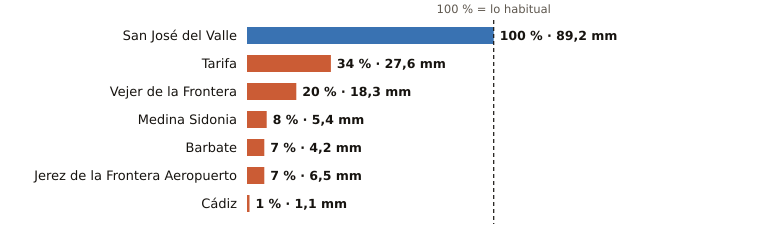

Values plotted in this chart, from the file beside it:
estacion, provincia, indicativo, mm_otono, referencia_mm, pct, periodo_referencia, hasta, hora
San José del Valle, Cádiz, 5950X, 89.2, 89.2, 100, 2008-2025, 2026-10-24, 
Tarifa, Cádiz, 6001, 27.6, 81.2, 34, 1991-2020, 2026-10-24, 
Vejer de la Frontera, Cádiz, 5995B, 18.3, 91.4, 20, 1991-2020, 2026-10-24, 
Medina Sidonia, Cádiz, 5983X, 5.4, 63.8, 8, 2006-2025, 2026-10-24, 23
Barbate, Cádiz, 5996B, 4.2, 56.1, 7, 2010-2025, 2026-10-24, 23
Jerez de la Frontera Aeropuerto, Cádiz, 5960, 6.5, 94.9, 7, 1991-2020, 2026-10-24, 22
Cádiz, Cádiz, 5973, 1.1, 85.5, 1, 1991-2020, 2026-10-24, 
